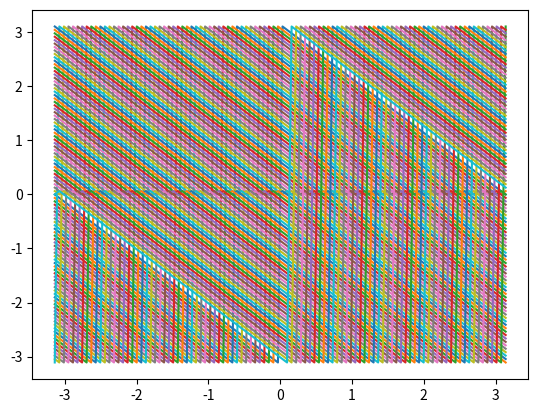

The script that saved this image:
import numpy as np
import matplotlib.pyplot as plt

def wrapToPi(theta):
    '''
    Wrap angle to [-pi, pi]
    
    parameters:
        theta (float): angle [rad] 
    output:
        (float): angle [rad]
    '''
    return (theta + np.pi) % (2.0 * np.pi) - np.pi

n = 100

x = np.linspace(-np.pi, np.pi, n)
xTrue = np.linspace(-np.pi, np.pi, n)

# print(xTrue)
# print(np.min(x - xTrue))
heading_data = []

for i in range(len(x)):
    for j in range(len(xTrue)):
        a = x[i] - xTrue[j]
        heading_data.append((a + np.pi) % (2*np.pi) - (np.pi))

        # if x[i] - xTrue[j] >= np.pi:
        #     heading_data.append(np.sqrt((x[i] - xTrue[j])**2))
        # else:
        #     heading_data.append(np.sqrt((x[i] - xTrue[j])**2))
    
print(np.min(heading_data))
print(np.argmin(heading_data))
print(np.max(heading_data))
print(np.argmax(heading_data))

for i in range(len(heading_data[::n])):
    plt.plot(x, heading_data[i:i+n])
plt.show()


a = (-np.pi + 0.1) - (np.pi )
print((a + np.pi) % (2*np.pi) - (np.pi))